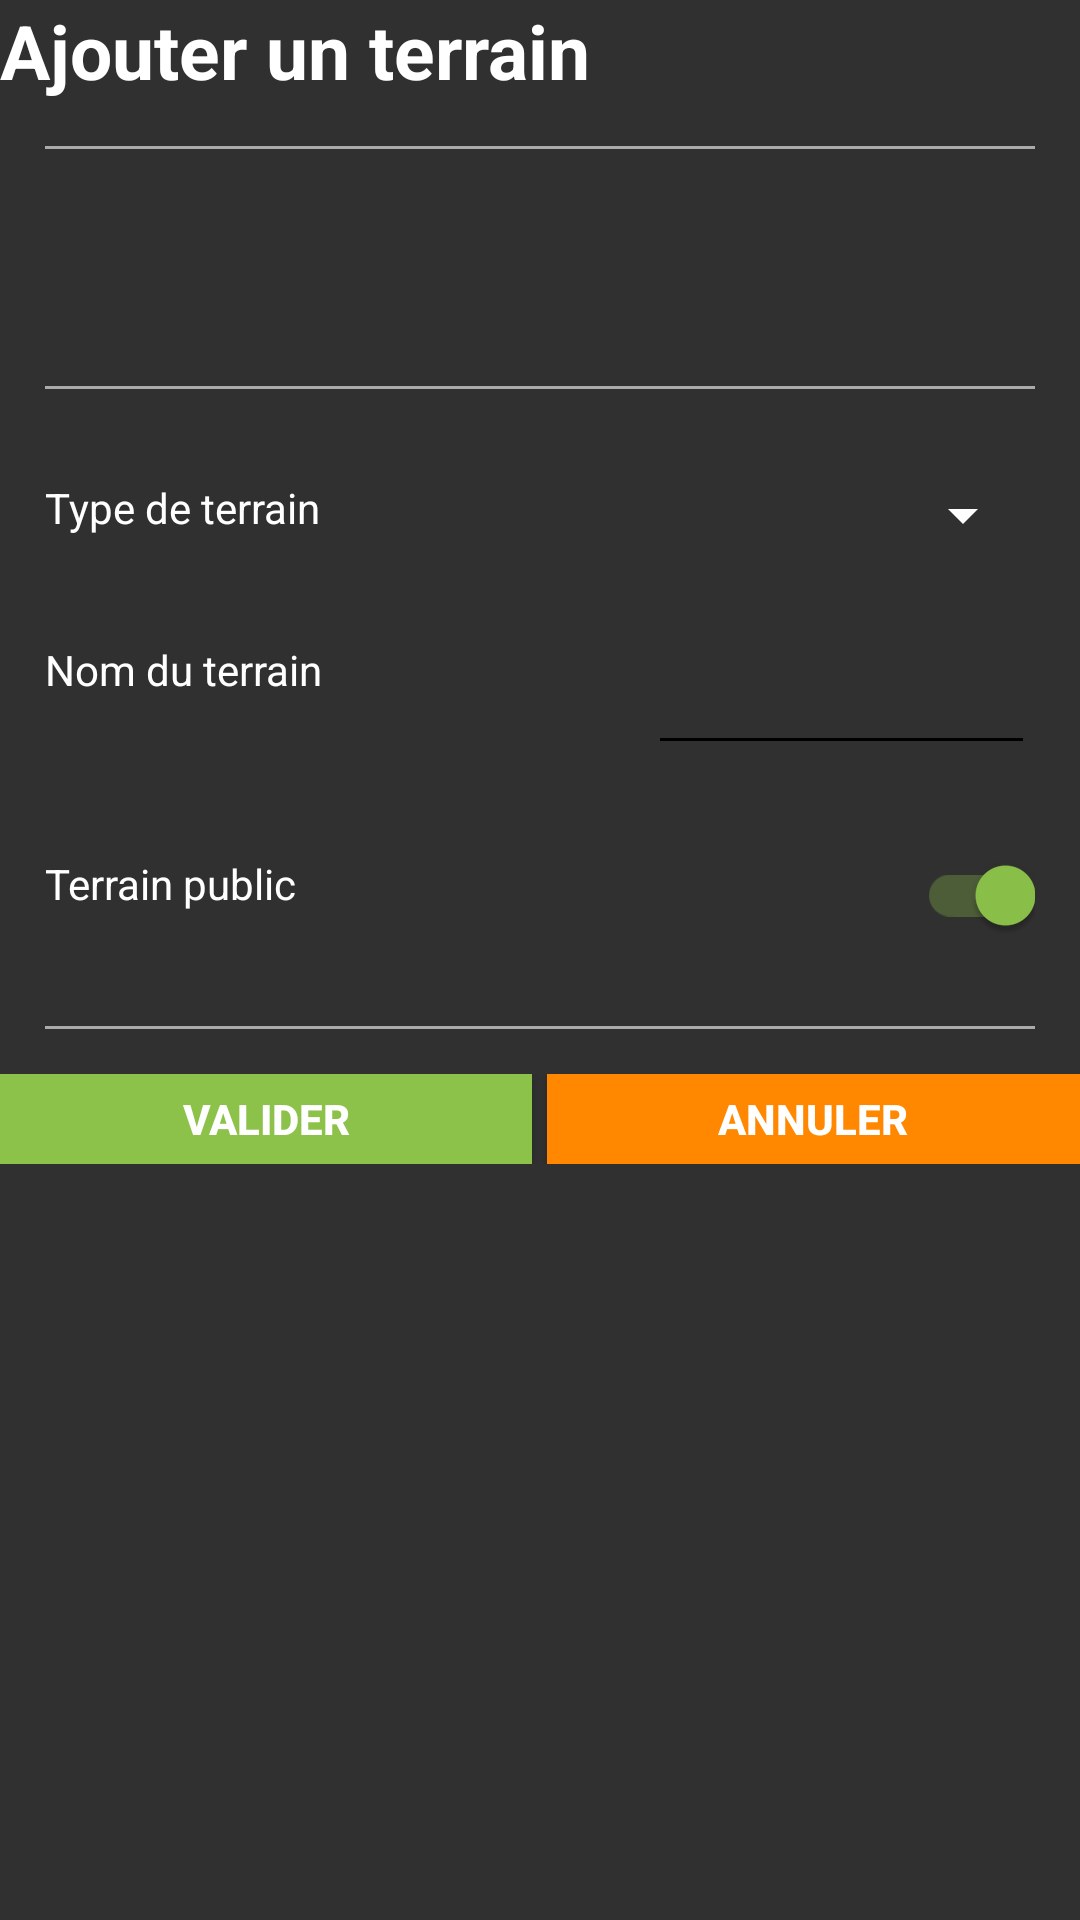

Here is an Android app screen rendered from its layout file. Give the layout XML and the strings, colors and styles it references.
<!-- AndroidManifest.xml: application theme AppTheme -->
<!-- res/layout/view_dialbox_add_terrain.xml -->
<?xml version="1.0" encoding="utf-8"?>
<ScrollView xmlns:android="http://schemas.android.com/apk/res/android"
    android:layout_width="wrap_content"
    android:layout_height="wrap_content"
    android:background="@color/background_material_dark_1">

    <LinearLayout
        android:orientation="vertical"
        android:layout_width="match_parent"
        android:layout_height="match_parent">

        <LinearLayout
            android:layout_width="match_parent"
            android:layout_height="wrap_content"
            android:orientation="horizontal">

            <TextView
                android:text="@string/titre_ajout_terrain"
                android:layout_width="wrap_content"
                android:layout_height="wrap_content"
                android:textStyle="bold"
                android:textColor="@color/white"
                android:textSize="25sp"
                android:textAppearance="@android:style/TextAppearance.DialogWindowTitle" />

        </LinearLayout>

        <LinearLayout
            android:orientation="horizontal"
            android:layout_width="match_parent"
            android:layout_height="wrap_content"
            android:layout_margin="15dp">

            <View
                android:layout_width="match_parent"
                android:layout_height="1dp"
                android:background="@android:color/darker_gray"/>

        </LinearLayout>

    <LinearLayout
        android:layout_width="match_parent"
        android:layout_height="wrap_content"
        android:orientation="vertical"
        android:layout_margin="15dp" >

        <ImageView
            android:layout_width="wrap_content"
            android:layout_height="wrap_content"
            android:background="@drawable/ic_map"
            android:id="@+id/imageView"
            android:layout_gravity="center"/>

            <TextView
                android:id="@+id/text_adresse_terrain"
                android:layout_width="wrap_content"
                android:layout_height="wrap_content"
                android:layout_weight="1.5"
                android:textColor="@color/white"/>

        </LinearLayout>

        <LinearLayout
            android:orientation="horizontal"
            android:layout_width="match_parent"
            android:layout_height="wrap_content"
            android:layout_margin="15dp">

            <View
                android:layout_width="match_parent"
                android:layout_height="1dp"
                android:background="@android:color/darker_gray"/>

        </LinearLayout>

        <LinearLayout
            android:layout_width="match_parent"
            android:layout_height="wrap_content"
            android:orientation="horizontal"
            android:layout_margin="15dp" >

            <TextView
                android:text="@string/type_de_terrain"
                android:layout_width="wrap_content"
                android:layout_height="wrap_content"
                android:layout_weight="1"
                android:textColor="@color/white"/>

            <Spinner
                android:id="@+id/select_sport"
                android:layout_width="wrap_content"
                android:layout_height="wrap_content"
                android:theme="@style/AppTheme.Spinner"
                android:layout_weight="1"/>

        </LinearLayout>

        <LinearLayout
            android:layout_width="match_parent"
            android:layout_height="wrap_content"
            android:orientation="horizontal"
            android:layout_margin="15dp" >

            <TextView
                android:text="@string/nom_terrain"
                android:layout_width="wrap_content"
                android:layout_height="wrap_content"
                android:textColor="@color/white"
                android:layout_weight="1" />

            <EditText
                android:id="@+id/edit_nom_terrain"
                android:layout_width="wrap_content"
                android:layout_height="wrap_content"
                android:inputType="text"
                android:layout_weight="1"
                android:layout_gravity="end"
                android:textColor="@color/white"/>

        </LinearLayout>

        <LinearLayout
            android:layout_width="match_parent"
            android:layout_height="wrap_content"
            android:orientation="horizontal"
            android:layout_margin="15dp">

            <TextView
                android:text="@string/terrain_public"
                android:layout_height="wrap_content"
                android:textColor="@color/white"
                android:layout_weight="1"
                android:layout_width="wrap_content" />

            <ImageView
                android:id="@+id/image_terrain_public"
                android:layout_width="20dp"
                android:layout_height="20dp"
                android:layout_weight="1"
                android:theme="@style/AppTheme.MapView"
                android:layout_marginRight="80dp" />

            <android.support.v7.widget.SwitchCompat
                android:id="@+id/switch_terrain_public"
                android:layout_width="wrap_content"
                android:layout_height="wrap_content"
                android:checked="true"
                android:layout_gravity="end"
                android:theme="@style/MySwitch"
                android:width="50dp" />

        </LinearLayout>

        <LinearLayout
            android:orientation="horizontal"
            android:layout_width="match_parent"
            android:layout_height="wrap_content"
            android:layout_margin="15dp">

            <View
                android:layout_width="match_parent"
                android:layout_height="1dp"
                android:background="@android:color/darker_gray"/>

        </LinearLayout>

        <LinearLayout
            android:orientation="horizontal"
            android:layout_width="match_parent"
            android:layout_height="wrap_content"
            android:layout_marginBottom="15dp">

            <Button
                android:id="@+id/btn_yes"
                android:layout_width="60dp"
                android:layout_height="30dp"
                android:background="@color/green_primary"
                android:clickable="true"
                android:text="@string/valider"
                android:textColor="#ffffff"
                android:textStyle="bold"
                android:layout_weight="1"
                style="@style/Widget.AppCompat.Button.Colored" />

            <Button
                android:id="@+id/btn_no"
                android:layout_width="60dp"
                android:layout_height="30dp"
                android:layout_marginLeft="5dp"
                android:background="@color/colorSecondary"
                android:clickable="true"
                android:text="@string/annuler"
                android:textColor="#ffffff"
                android:textStyle="bold"
                android:layout_weight="1"
                style="@style/Widget.AppCompat.Button.Colored" />

        </LinearLayout>

    </LinearLayout>

</ScrollView>
<!-- resources referenced by this layout -->
<resources>
  <color name="background_material_dark_1">#303030</color>
  <color name="colorSecondary">#ff8800</color>
  <color name="green_primary">#8cc24a</color>
  <color name="white">#ffff</color>
  <string name="annuler">Annuler</string>
  <string name="nom_terrain">Nom du terrain</string>
  <string name="terrain_public">Terrain public</string>
  <string name="titre_ajout_terrain">Ajouter un terrain</string>
  <string name="type_de_terrain">Type de terrain</string>
  <string name="valider">Valider</string>
  <style name="AppTheme.MapView">
          <item name="android:textColor">@color/dark</item>
          <item name="android:textColorPrimary">@color/dark</item>
          <item name="android:textColorSecondary">@color/dark</item>
          <item name="android:textColorTertiary">@color/dark</item>
          <item name="android:textColorLink">@color/dark</item>
          <item name="android:textColorHint">@color/dark</item>
      </style>
  <style name="AppTheme.Spinner">
          <item name="android:textColor">@color/white</item>
          <item name="android:textColorPrimary">@color/white</item>
          <item name="android:textColorSecondary">@color/white</item>
          <item name="android:textColorTertiary">@color/white</item>
          <item name="android:textColorLink">@color/white</item>
          <item name="android:textColorHint">@color/white</item>
          <item name="colorPrimaryDark">@color/primary_material_dark</item>
      </style>
  <style name="MySwitch" parent="Theme.AppCompat.Light">
          
          <item name="colorControlActivated">@color/green_primary</item>
          
          <item name="colorSwitchThumbNormal">@color/indigo</item>
          
          <item name="android:colorForeground">@color/grey</item>
      </style>
  <style name="AppTheme" parent="Theme.AppCompat.Light.DarkActionBar">
          
          <item name="colorPrimary">@color/primary_material_dark</item>
          <item name="colorPrimaryDark">@color/primary_dark_material_dark</item>
          <item name="colorAccent">@color/accent_material_dark</item>
          
          <item name="android:colorBackground">@color/background_material_dark_1</item>
          <item name="android:textColorPrimary">@color/cast_expanded_controller_text_color</item>
          <item name="android:textColorSecondary">@color/cast_expanded_controller_text_color</item>
          <item name="android:windowBackground">?android:attr/colorBackground</item>
          <item name="android:textColorTertiary">@color/cast_expanded_controller_text_color</item>
          <item name="android:fastScrollTextColor">@color/cast_expanded_controller_text_color</item>
          <item name="android:textColorLink">@color/cast_expanded_controller_text_color</item>
          <item name="android:textColorHint">@color/cast_expanded_controller_text_color</item>
          <item name="android:actionMenuTextColor">@color/cast_expanded_controller_text_color</item>
          <item name="android:textColor">@color/cast_expanded_controller_text_color</item>
      </style>
  <color name="dark">#181818</color>
  <color name="indigo">#f53a3a</color>
  <color name="grey">#706e6e</color>
</resources>
